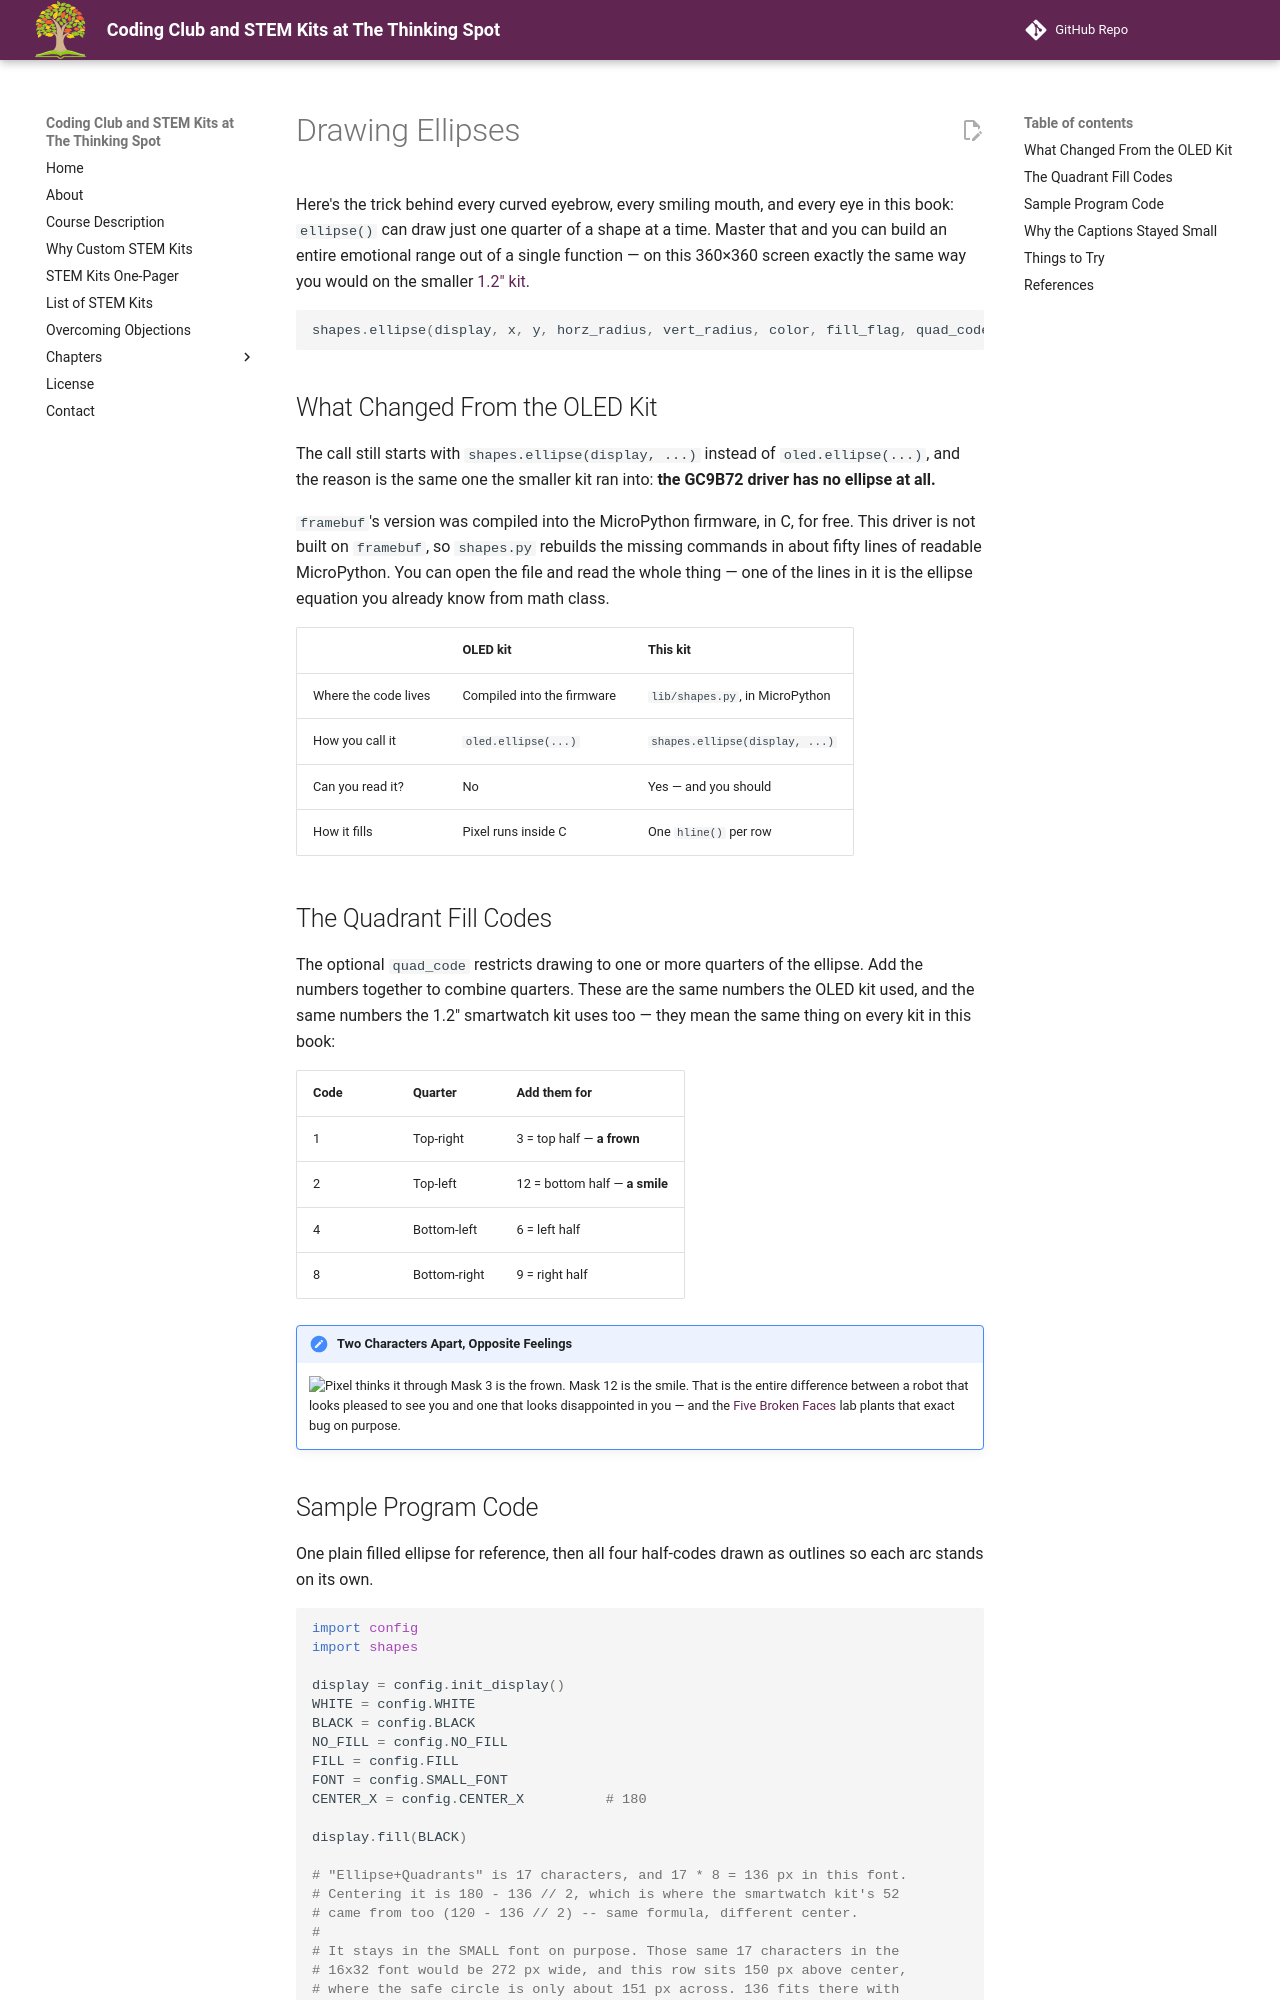

repository: dmccreary/thinking-spot-demos · page: kits/sw-gc9b72/ellipse/index.html · generator: mkdocs

# Drawing Ellipses

Here's the trick behind every curved eyebrow, every smiling mouth, and every eye in this book:
`ellipse()` can draw just one quarter of a shape at a time. Master that and you can build an
entire emotional range out of a single function — on this 360×360 screen exactly the same way
you would on the smaller [1.2" kit](../../smartwatch/ellipse/index.md).

```py
shapes.ellipse(display, x, y, horz_radius, vert_radius, color, fill_flag, quad_code)
```

## What Changed From the OLED Kit

The call still starts with `shapes.ellipse(display, ...)` instead of `oled.ellipse(...)`, and the
reason is the same one the smaller kit ran into: **the GC9B72 driver has no ellipse at all.**

`framebuf`'s version was compiled into the MicroPython firmware, in C, for free. This driver is not
built on `framebuf`, so `shapes.py` rebuilds the missing commands in about fifty lines of readable
MicroPython. You can open the file and read the whole thing — one of the lines in it is the ellipse
equation you already know from math class.

| | OLED kit | This kit |
|---|---|---|
| Where the code lives | Compiled into the firmware | `lib/shapes.py`, in MicroPython |
| How you call it | `oled.ellipse(...)` | `shapes.ellipse(display, ...)` |
| Can you read it? | No | Yes — and you should |
| How it fills | Pixel runs inside C | One `hline()` per row |

## The Quadrant Fill Codes

The optional `quad_code` restricts drawing to one or more quarters of the ellipse. Add the numbers
together to combine quarters. These are the same numbers the OLED kit used, and the same numbers
the 1.2" smartwatch kit uses too — they mean the same thing on every kit in this book:

| Code | Quarter | Add them for |
|---|---|---|
| 1 | Top-right | 3 = top half — **a frown** |
| 2 | Top-left | 12 = bottom half — **a smile** |
| 4 | Bottom-left | 6 = left half |
| 8 | Bottom-right | 9 = right half |

!!! mascot-thinking "Two Characters Apart, Opposite Feelings"
    ![Pixel thinks it through](../../../img/mascot/thinking.png){ class="mascot-admonition-img" }
    Mask 3 is the frown. Mask 12 is the smile. That is the entire difference between a robot that looks pleased to see you and one that looks disappointed in you — and the [Five Broken Faces](../broken-faces/index.md) lab plants that exact bug on purpose.
